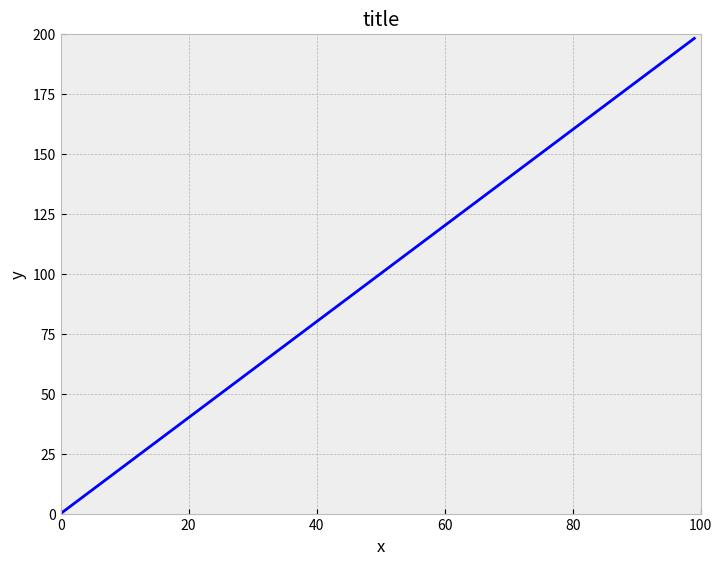
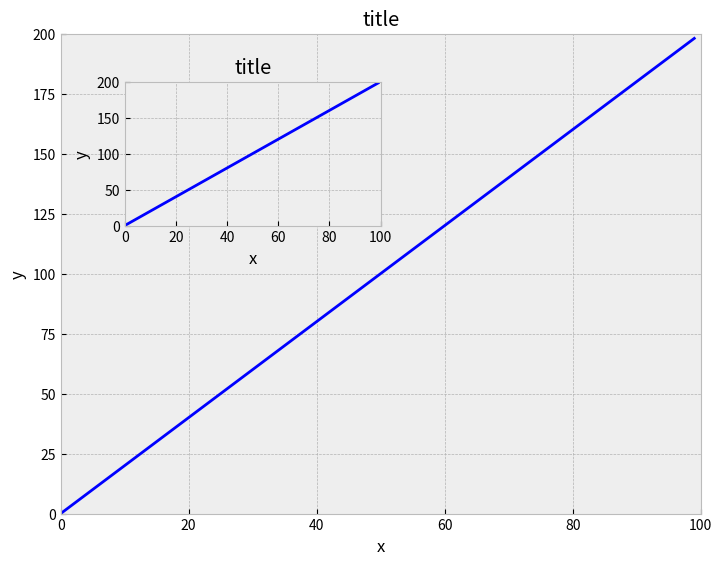
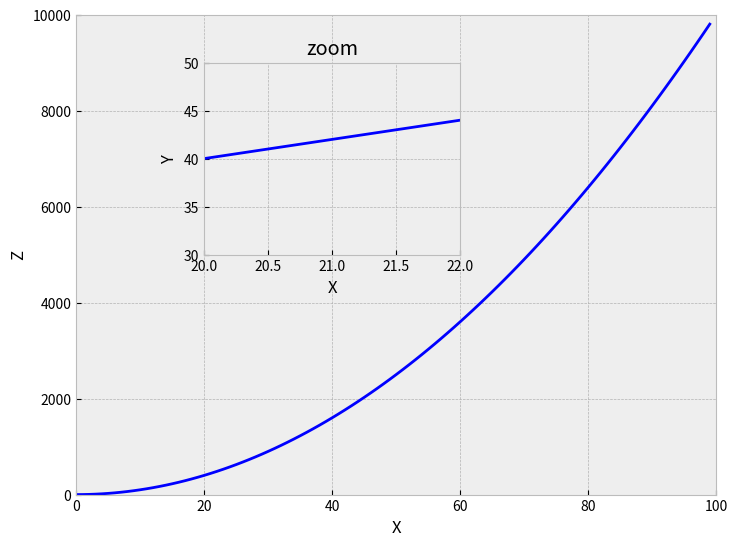
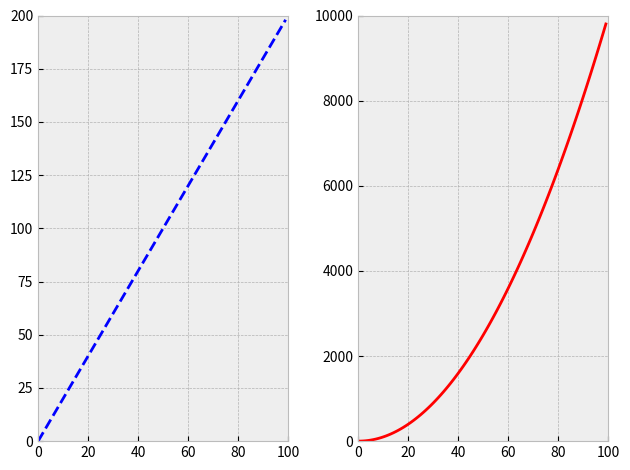
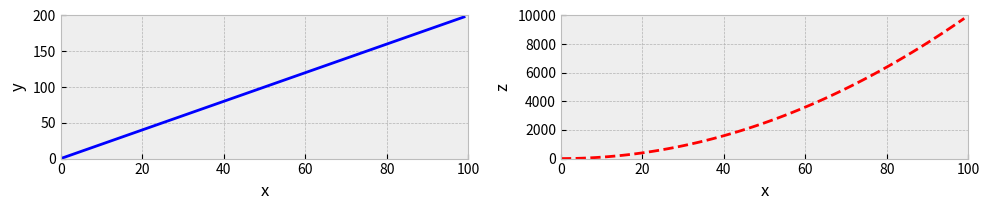

Write the Python code that produced these figures, in order.
import numpy as np
x = np.arange(0,100)
y = x*2
z = x**2

import matplotlib.pyplot as plt
%matplotlib inline

plt.style.use('bmh')
fig = plt.figure()
ax = fig.add_axes([0, 0, 1, 1])
ax.plot(x, y, 'b')
ax.set_xlim([0,100])
ax.set_ylim([0,200])

ax.set_xlabel('x')
ax.set_ylabel('y')
ax.set_title('title')

fig = plt.figure()

ax1 = fig.add_axes([0, 0, 1, 1])
ax2 = fig.add_axes([0.2, 0.5, 0.4, 0.3])

fig = plt.figure()

axes = []
axes.append(fig.add_axes([0, 0, 1, 1]))
axes.append(fig.add_axes([0.1, 0.6, 0.4, 0.3]))

for ax in axes:
    ax.plot(x, y, 'b')

    ax.set_xlim([0,100])
    ax.set_ylim([0,200])
    
    ax.set_xlabel('x')
    ax.set_ylabel('y')
    ax.set_title('title')


fig = plt.figure()

axes = []
axes.append(fig.add_axes([0, 0, 1, 1]))
axes.append(fig.add_axes([0.2, 0.5, 0.4, 0.4]))

fig = plt.figure()

# Large Plot
ax1 = fig.add_axes([0, 0, 1, 1])
ax1.plot(x, z, 'b')

ax1.set_xlabel('X')
ax1.set_ylabel('Z')

ax1.set_xlim([0,100])
ax1.set_ylim([0,10000])

# Small Plot
ax2 = fig.add_axes([0.2, 0.5, 0.4, 0.4])
ax2.plot(x, y, 'b')

ax2.set_xlabel('X')
ax2.set_ylabel('Y')
ax2.set_title('zoom')

ax2.set_xlim([20,22])
ax2.set_ylim([30,50])

fig, axes = plt.subplots(nrows=1, ncols=2)
fig.tight_layout()

fig, axes = plt.subplots(nrows=1, ncols=2)

# First Plot
axes[0].plot(x, y, 'b--')
axes[0].set_xlim([0, 100])
axes[0].set_ylim([0, 200])

# Second Plot
axes[1].plot(x, z, 'r')
axes[1].set_xlim([0, 100])
axes[1].set_ylim([0, 10000])

# Best the add this last
fig.tight_layout()

fig, axes = plt.subplots(nrows=1, ncols=2, figsize=(10,2.2))

# First Plot
axes[0].plot(x, y, 'b')
axes[0].set_xlim([0, 100])
axes[0].set_ylim([0, 200])
axes[0].set_xlabel('x')
axes[0].set_ylabel('y')

# Second Plot
axes[1].plot(x, z, 'r--')
axes[1].set_xlim([0, 100])
axes[1].set_ylim([0, 10000])
axes[1].set_xlabel('x')
axes[1].set_ylabel('z')

# Best the add this last
fig.tight_layout()